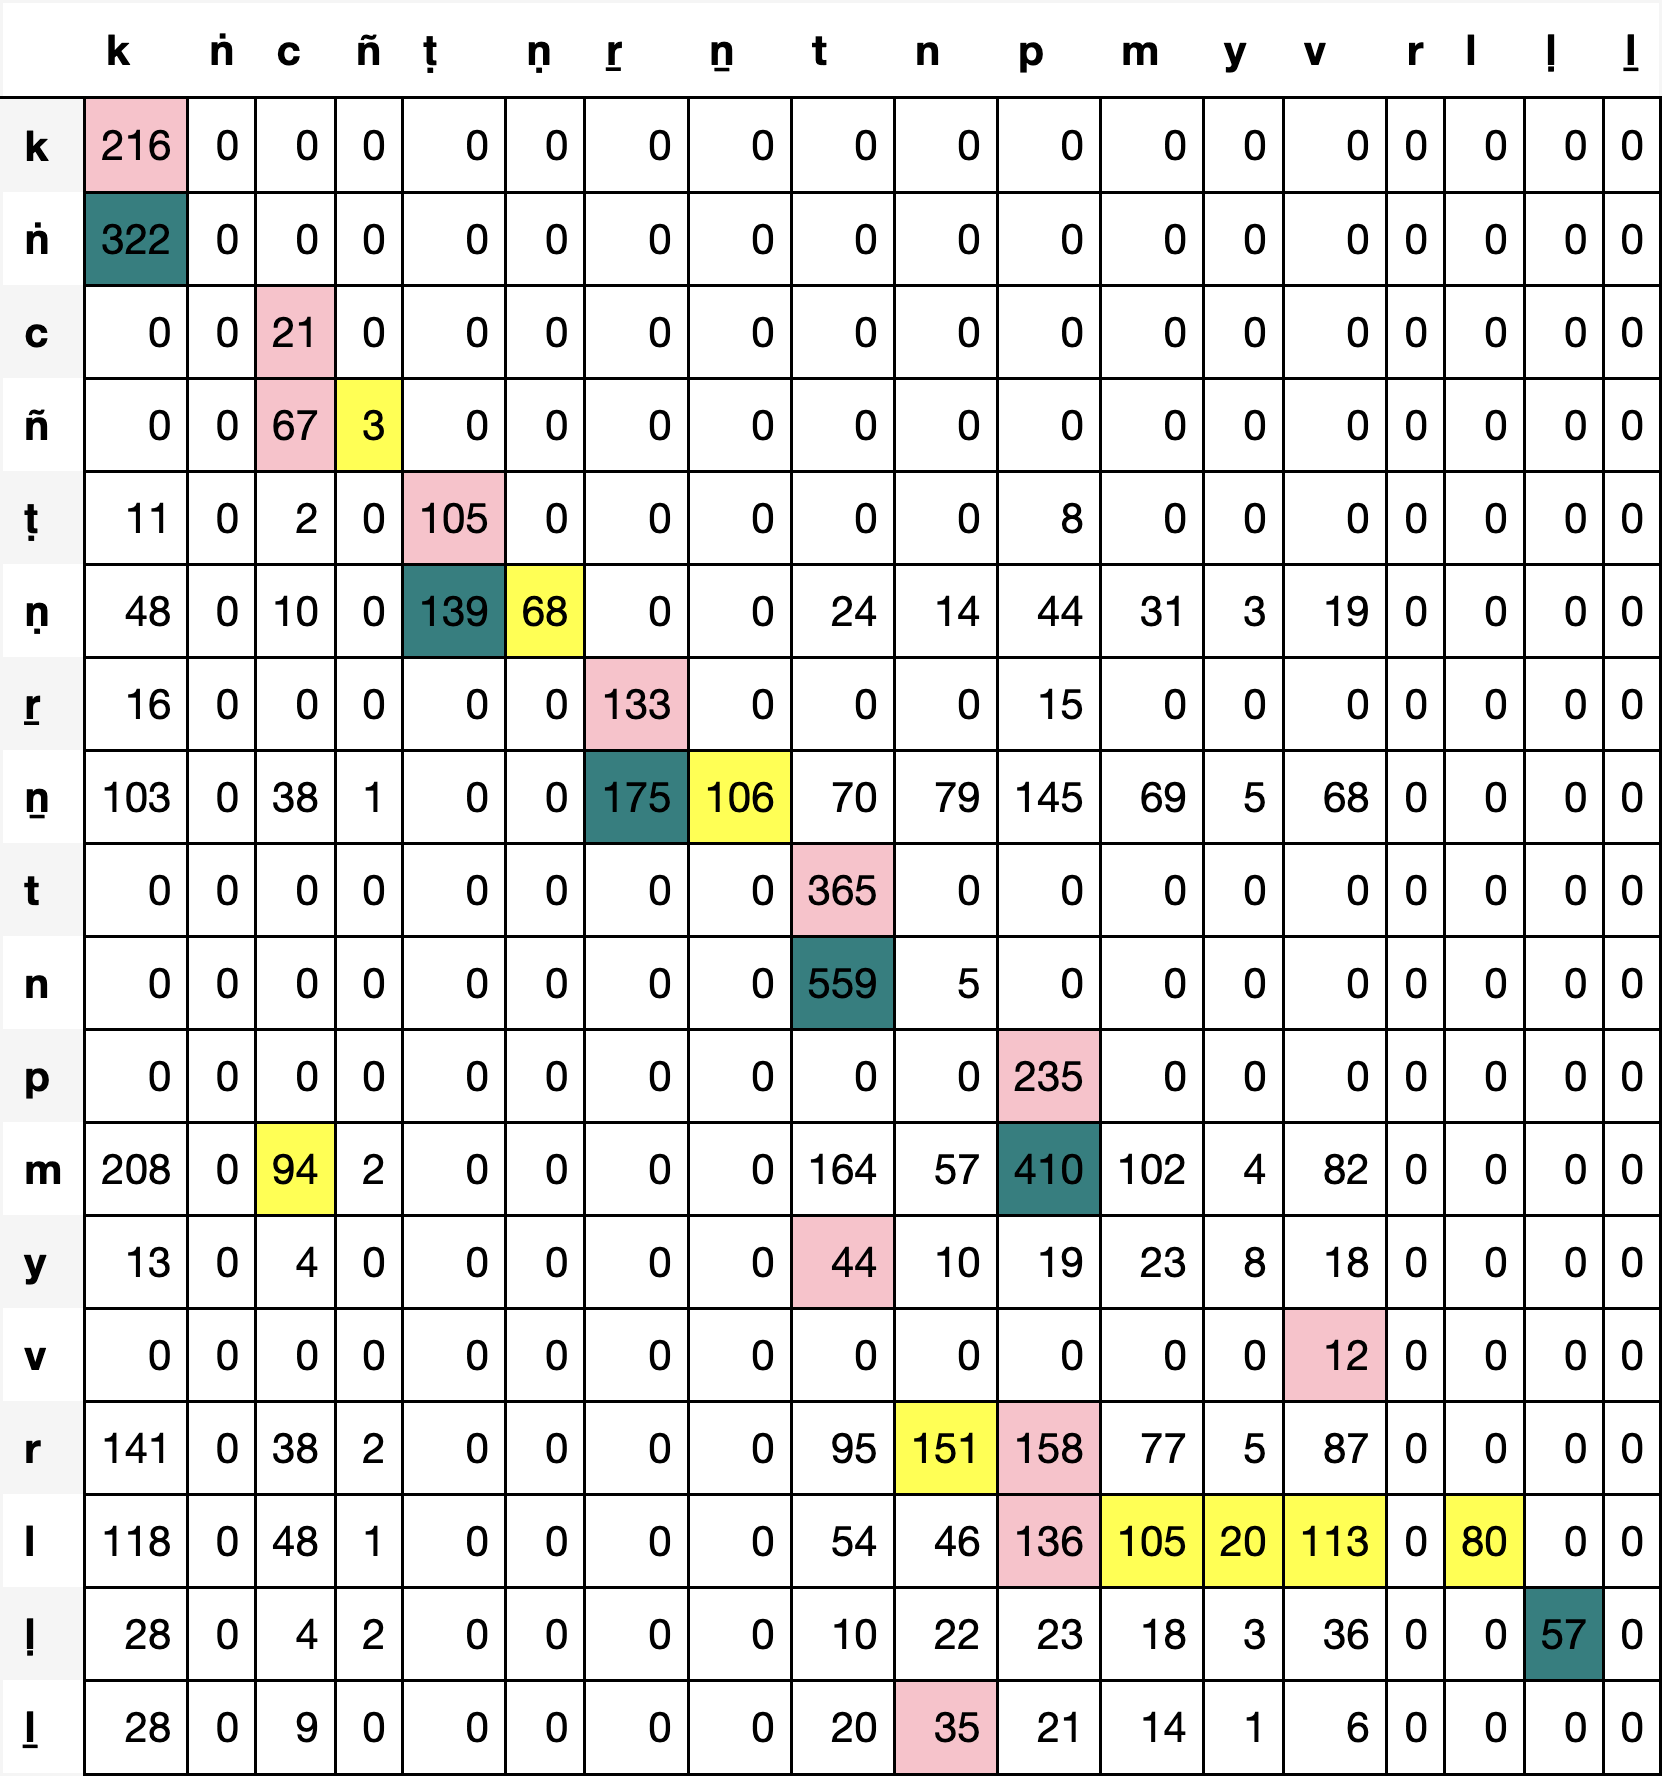

The table this chart was drawn from, first rows:
, k, ṅ, c, ñ, ṭ, ṇ, ṟ, ṉ, t, n, p, m, y, v, r, l, ḷ, ḻ
k, 216, 0, 0, 0, 0, 0, 0, 0, 0, 0, 0, 0, 0, 0, 0, 0, 0, 0
ṅ, 322, 0, 0, 0, 0, 0, 0, 0, 0, 0, 0, 0, 0, 0, 0, 0, 0, 0
c, 0, 0, 21, 0, 0, 0, 0, 0, 0, 0, 0, 0, 0, 0, 0, 0, 0, 0
ñ, 0, 0, 67, 3, 0, 0, 0, 0, 0, 0, 0, 0, 0, 0, 0, 0, 0, 0
ṭ, 11, 0, 2, 0, 105, 0, 0, 0, 0, 0, 8, 0, 0, 0, 0, 0, 0, 0
ṇ, 48, 0, 10, 0, 139, 68, 0, 0, 24, 14, 44, 31, 3, 19, 0, 0, 0, 0
ṟ, 16, 0, 0, 0, 0, 0, 133, 0, 0, 0, 15, 0, 0, 0, 0, 0, 0, 0
ṉ, 103, 0, 38, 1, 0, 0, 175, 106, 70, 79, 145, 69, 5, 68, 0, 0, 0, 0
t, 0, 0, 0, 0, 0, 0, 0, 0, 365, 0, 0, 0, 0, 0, 0, 0, 0, 0
n, 0, 0, 0, 0, 0, 0, 0, 0, 559, 5, 0, 0, 0, 0, 0, 0, 0, 0
p, 0, 0, 0, 0, 0, 0, 0, 0, 0, 0, 235, 0, 0, 0, 0, 0, 0, 0
m, 208, 0, 94, 2, 0, 0, 0, 0, 164, 57, 410, 102, 4, 82, 0, 0, 0, 0
y, 13, 0, 4, 0, 0, 0, 0, 0, 44, 10, 19, 23, 8, 18, 0, 0, 0, 0
v, 0, 0, 0, 0, 0, 0, 0, 0, 0, 0, 0, 0, 0, 12, 0, 0, 0, 0
r, 141, 0, 38, 2, 0, 0, 0, 0, 95, 151, 158, 77, 5, 87, 0, 0, 0, 0
l, 118, 0, 48, 1, 0, 0, 0, 0, 54, 46, 136, 105, 20, 113, 0, 80, 0, 0
ḷ, 28, 0, 4, 2, 0, 0, 0, 0, 10, 22, 23, 18, 3, 36, 0, 0, 57, 0
ḻ, 28, 0, 9, 0, 0, 0, 0, 0, 20, 35, 21, 14, 1, 6, 0, 0, 0, 0
